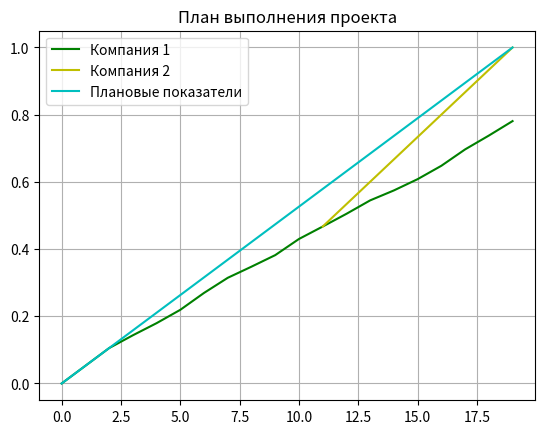

Reproduce this figure in Python.
import random
import matplotlib.pyplot as plt


def draw_difference(x_values, plan_values, color, label):
    plt.plot(x_values, plan_values, color + '-', label=label)


def sort_dict(dict_cost):
    return sorted(enumerate(dict_cost), key=lambda i: i[1])


def get_project_cost(start_cost):
    return int(random.randint(int(start_cost), 40) * 10000)


def get_cost(n):
    ar_costs = []

    for index in range(n):
        ar_costs.append(int(random.uniform(8, 15) * 1000))

    sorted_costs = sort_dict(ar_costs)
    return sorted_costs


def get_plan(n, items_good, add=0, proportion=1.0):
    percent = add
    percent_line = []
    n_count = n
    if n_count == 1:
        n_count = 2

    for point in range(n):
        percent_line.append(percent)

        if point < int(items_good):
            percent += (1 / (n_count - 1)) * proportion
        else:
            percent += (1 / (n_count - 1)) * random.uniform(0.55, 1) * proportion
            """if point < int(n_count * (items_good / n_count + (1 - items_good / n_count) / 2)):
                percent += (1 / (n_count - 1)) * random.uniform(0.7, 1) * proportion
            else:
                percent += (1 / (n_count - 1)) * random.uniform(0.4, 0.7) * proportion"""

        if percent > 1:
            percent = 1
    return percent_line


def get_next_cost(old_costs, index, number, fact_v):
    old_costs.pop(0)
    return [(old_costs[k][0], int(old_costs[k][1] * (1 - fact_v) * number / index)) for k in range(len(old_costs))]


def get_penalty(old_cost, n, i, d, b):
    sigma = random.uniform(1.2, 1.4)
    low_range = []
    old_cost.pop(0)
    print('old cost', old_cost)
    for comp in old_cost:
        # print((n-i) * comp[1] / (n - i * (1 - d)))
        low_range.append(int((n-i) * sigma * comp[1] / (n - i * (1 - d))))

    print('low_range', low_range)
    low_range.sort()
    print('low_range_sort', low_range)
    print('low bound', low_range[0] - b * (1 - i/n))
    print('up bound', low_range[1] - b * (1 - i / n))
    delta = int(round((low_range[0] + low_range[1] - 2 * b * (1 - i/n)) / 2))
    print('delta', delta)
    return delta


def initialize_parameters():
    comp_number = 10
    point_number = 20
    k_break = 0.1
    sorted_costs = get_cost(comp_number)
    first_pay = get_project_cost(sorted_costs[0][1] / 10000)
    p = get_plan(point_number, point_number)
    p_fact = get_plan(point_number, k_break * point_number)
    return point_number, comp_number, k_break, sorted_costs, first_pay, p, p_fact


if __name__ == "__main__":
    N, M, k, startCost, firstPay, plan, planFact = initialize_parameters()
    countWorkers = 1
    lastItemChange = 0
    lastStageDone = 0
    finishData = {}
    penalties = {}
    colors = ['b', 'g', 'y', 'c', 'r']
    costs = {}

    firstPay = 14000

    print('')
    print('Изначальная стоимость проекта', firstPay)
    print('')
    print('Ранжированный список подрядчиков', startCost)
    print('')

    currentCost = startCost.copy()
    planStart = plan.copy()
    for i in range(N):
        if plan[i] - planFact[i] > 0.1:
            print('Контрольная точка ', i)
            print('Отставание от плана: ', round((plan[i] - planFact[i]) * 100, 1), '%')
            print('Меняем подрядчика')
            print('')

            finishData[countWorkers] = {
                'timeValues': list(range(lastItemChange, i+1)),
                'planValues': planFact[lastItemChange:i+1]
            }

            costs[countWorkers] = int(firstPay * i / N)
            color_count = countWorkers % 5
            draw_difference(list(range(lastItemChange, N)), planFact[lastItemChange:N],
                            colors[color_count], 'Компания ' + str(countWorkers))

            penalties[countWorkers] = get_penalty(currentCost, N, i, planFact[i], firstPay)

            balance = firstPay - costs[countWorkers] + penalties[countWorkers]
            print('balance', balance)
            # currentCost = get_next_cost(startCost, N - i, N, planFact[i])
            currentCost = []
            newCost = get_cost(M - 1)
            for comp in newCost:
                randomCoef = random.uniform(1.5, 1.8) * (N - i) / N
                currentCost.append((comp[0], comp[1] * randomCoef))
                # comp[1] *= randomCoef

            # print('Коэффициент надбавки стоимости ', round((1 - planFact[i]) * N / (N - i), 2))
            print('')
            print('Новый список подрядчиков', currentCost)

            newPlan = get_plan(N - i, N - i, planFact[i], (1 - planFact[i]))
            planFact = planFact[0:i] + [newPlan[_] for _ in range(N - i)]
            plan = plan[0:i] + [newPlan[_] for _ in range(N - i)]

            # balance = int(firstPay - costs[countWorkers] - currentCost[0][1] * (1 - planFact[i]))
            # if balance < 0:
            #     penalties[countWorkers] = abs(balance)
            #else:
            #     penalties[countWorkers] = 0

            countWorkers += 1
            lastItemChange = i
            lastStageDone = planFact[i]

    if 1 - planFact[-1] < 0.05:
        planFact[-1] = 1

    planFact[-1] = 1
    if lastItemChange > 0:
        finishData[countWorkers] = {
            'timeValues': list(range(lastItemChange, N)),
            'planValues': planFact[lastItemChange:N]
        }
        # costs[countWorkers] = int(currentCost[0][1] * (1 - lastStageDone))
        costs[countWorkers] = balance
        color_count = countWorkers % 5
        draw_difference(list(range(lastItemChange, N)), planFact[lastItemChange:N],
                        colors[color_count], 'Компания ' + str(countWorkers))

    color_count = countWorkers + 1 % 5
    draw_difference(list(range(N)), planStart[0:N],
                    colors[color_count], 'Плановые показатели')

    plt.title('План выполнения проекта')
    plt.legend()
    plt.grid()
    plt.show()

    print('')
    print('Плата подрядчикам: ', costs)
    print('')
    print('Штрафы подрядчикам: ', penalties)
    # print('finishData', finishData)
